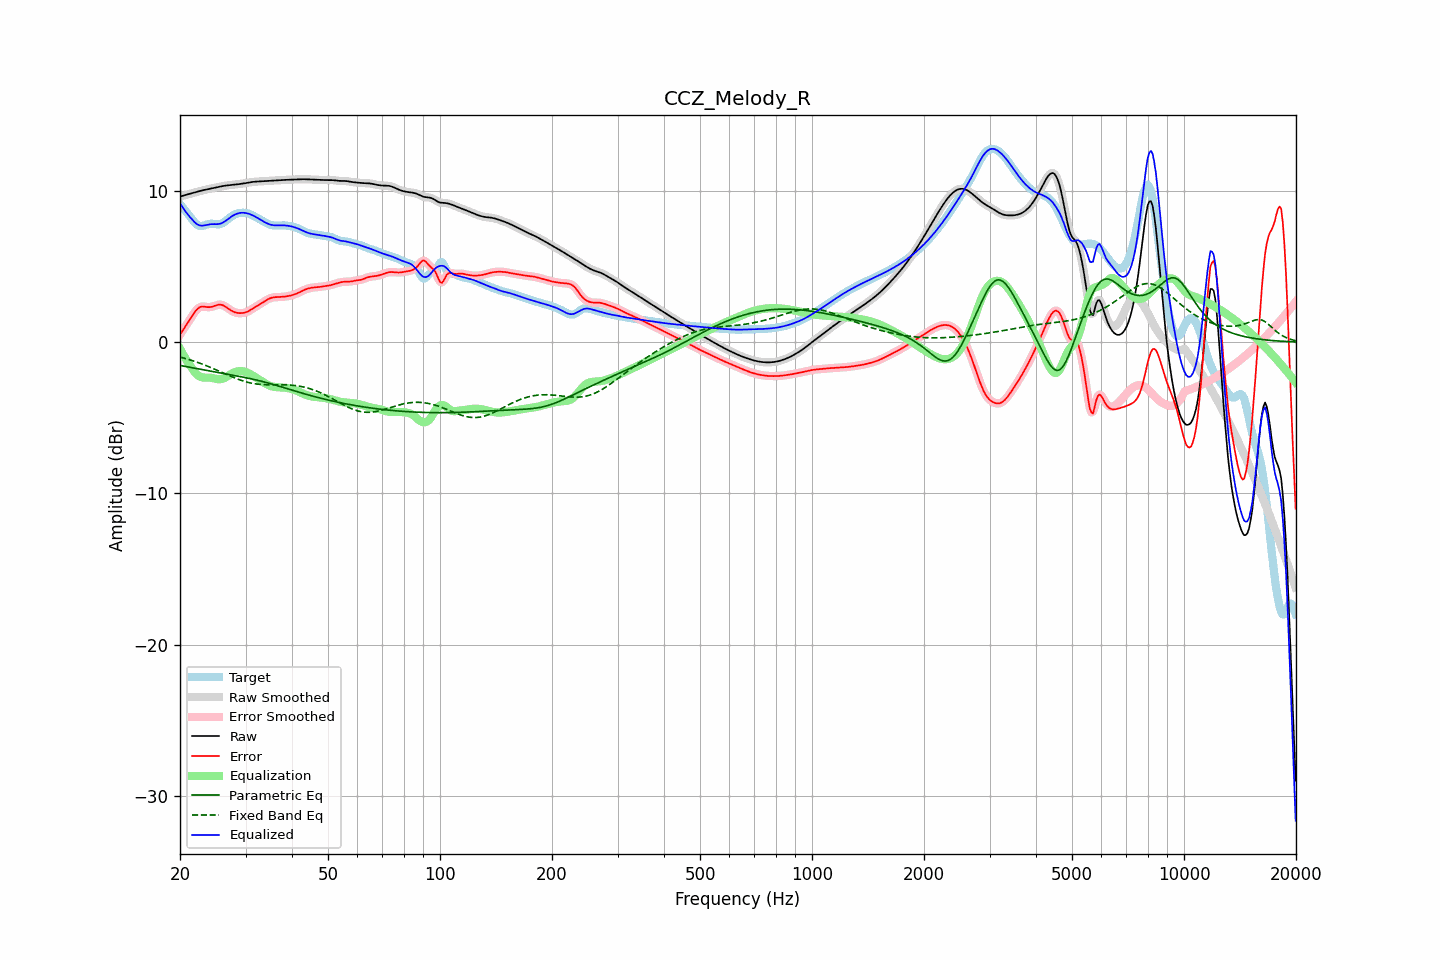

Values plotted in this chart, from the file beside it:
frequency, raw, error, smoothed, error_smoothed, equalization, parametric_eq, fixed_band_eq, equalized_raw, equalized_smoothed, target
20.00, 9.62, 0.49, 9.62, 0.50, -0.44, -1.54, -0.99, 9.18, 9.18, 9.13
20.20, 9.65, 0.66, 9.65, 0.65, -0.64, -1.56, -1.01, 9.01, 9.01, 9.00
20.40, 9.68, 0.82, 9.68, 0.82, -0.83, -1.58, -1.04, 8.85, 8.85, 8.86
20.61, 9.71, 0.98, 9.71, 0.98, -1.01, -1.60, -1.07, 8.70, 8.70, 8.73
20.81, 9.74, 1.14, 9.74, 1.14, -1.18, -1.62, -1.10, 8.55, 8.55, 8.60
21.02, 9.77, 1.30, 9.77, 1.30, -1.35, -1.64, -1.13, 8.42, 8.42, 8.46
21.23, 9.80, 1.47, 9.80, 1.47, -1.50, -1.66, -1.17, 8.29, 8.29, 8.33
21.44, 9.83, 1.64, 9.83, 1.64, -1.65, -1.68, -1.20, 8.17, 8.18, 8.19
21.66, 9.86, 1.80, 9.86, 1.80, -1.81, -1.70, -1.23, 8.05, 8.05, 8.05
21.87, 9.89, 1.96, 9.89, 1.96, -1.95, -1.72, -1.27, 7.94, 7.94, 7.93
22.09, 9.92, 2.09, 9.92, 2.10, -2.08, -1.74, -1.30, 7.84, 7.84, 7.82
22.31, 9.95, 2.21, 9.95, 2.21, -2.18, -1.76, -1.34, 7.77, 7.77, 7.74
22.54, 9.98, 2.29, 9.98, 2.29, -2.25, -1.78, -1.38, 7.72, 7.72, 7.69
22.76, 10.00, 2.34, 10.00, 2.34, -2.30, -1.80, -1.42, 7.70, 7.70, 7.67
22.99, 10.03, 2.36, 10.03, 2.35, -2.33, -1.82, -1.46, 7.70, 7.70, 7.67
23.22, 10.05, 2.35, 10.05, 2.35, -2.34, -1.84, -1.50, 7.71, 7.71, 7.71
23.45, 10.08, 2.33, 10.08, 2.33, -2.35, -1.86, -1.54, 7.73, 7.73, 7.75
23.69, 10.10, 2.32, 10.10, 2.32, -2.34, -1.88, -1.58, 7.76, 7.76, 7.78
23.92, 10.12, 2.31, 10.12, 2.31, -2.34, -1.90, -1.63, 7.78, 7.78, 7.81
24.16, 10.14, 2.32, 10.14, 2.32, -2.35, -1.92, -1.67, 7.79, 7.79, 7.82
24.40, 10.17, 2.34, 10.17, 2.34, -2.37, -1.94, -1.72, 7.80, 7.80, 7.82
24.65, 10.19, 2.38, 10.19, 2.38, -2.39, -1.96, -1.76, 7.80, 7.80, 7.81
24.89, 10.21, 2.42, 10.21, 2.42, -2.42, -1.98, -1.81, 7.80, 7.80, 7.80
25.14, 10.24, 2.45, 10.24, 2.45, -2.44, -1.99, -1.85, 7.80, 7.80, 7.78
25.39, 10.26, 2.48, 10.26, 2.47, -2.45, -2.01, -1.90, 7.81, 7.81, 7.78
25.65, 10.28, 2.48, 10.28, 2.48, -2.45, -2.03, -1.95, 7.83, 7.83, 7.80
25.91, 10.30, 2.46, 10.30, 2.46, -2.44, -2.05, -2.00, 7.86, 7.86, 7.84
26.16, 10.32, 2.42, 10.32, 2.42, -2.40, -2.07, -2.04, 7.92, 7.92, 7.90
26.43, 10.34, 2.36, 10.34, 2.36, -2.35, -2.09, -2.09, 7.98, 7.98, 7.97
26.69, 10.35, 2.29, 10.35, 2.30, -2.29, -2.11, -2.14, 8.06, 8.06, 8.06
26.96, 10.37, 2.22, 10.37, 2.22, -2.23, -2.13, -2.18, 8.14, 8.14, 8.15
27.23, 10.38, 2.15, 10.38, 2.15, -2.16, -2.15, -2.23, 8.22, 8.22, 8.23
27.50, 10.39, 2.08, 10.39, 2.08, -2.09, -2.17, -2.28, 8.30, 8.30, 8.31
27.77, 10.40, 2.02, 10.40, 2.02, -2.03, -2.19, -2.32, 8.36, 8.36, 8.38
28.05, 10.41, 1.98, 10.41, 1.98, -1.99, -2.21, -2.37, 8.42, 8.42, 8.43
28.33, 10.42, 1.95, 10.42, 1.95, -1.95, -2.23, -2.41, 8.47, 8.47, 8.47
28.62, 10.43, 1.92, 10.43, 1.92, -1.93, -2.25, -2.45, 8.51, 8.51, 8.51
28.90, 10.45, 1.91, 10.45, 1.91, -1.91, -2.27, -2.49, 8.53, 8.53, 8.53
29.19, 10.46, 1.92, 10.46, 1.92, -1.91, -2.29, -2.52, 8.55, 8.55, 8.54
29.48, 10.48, 1.92, 10.48, 1.93, -1.93, -2.31, -2.56, 8.55, 8.55, 8.55
29.78, 10.49, 1.95, 10.49, 1.95, -1.95, -2.33, -2.59, 8.54, 8.54, 8.55
30.08, 10.51, 1.97, 10.51, 1.98, -1.98, -2.35, -2.62, 8.53, 8.53, 8.54
30.38, 10.53, 2.02, 10.53, 2.02, -2.02, -2.37, -2.65, 8.50, 8.50, 8.51
30.68, 10.55, 2.07, 10.55, 2.07, -2.07, -2.40, -2.68, 8.47, 8.47, 8.48
30.99, 10.57, 2.13, 10.57, 2.13, -2.13, -2.42, -2.70, 8.44, 8.44, 8.44
31.30, 10.58, 2.20, 10.58, 2.20, -2.19, -2.44, -2.72, 8.39, 8.39, 8.39
31.61, 10.60, 2.26, 10.60, 2.26, -2.26, -2.47, -2.74, 8.34, 8.34, 8.33
31.93, 10.61, 2.33, 10.60, 2.33, -2.32, -2.49, -2.76, 8.28, 8.28, 8.28
32.24, 10.61, 2.39, 10.61, 2.39, -2.39, -2.52, -2.77, 8.22, 8.22, 8.22
32.57, 10.61, 2.46, 10.61, 2.46, -2.46, -2.54, -2.79, 8.15, 8.15, 8.16
32.89, 10.62, 2.52, 10.62, 2.52, -2.53, -2.57, -2.80, 8.09, 8.09, 8.10
33.22, 10.62, 2.59, 10.62, 2.59, -2.60, -2.59, -2.80, 8.03, 8.03, 8.03
33.55, 10.63, 2.66, 10.63, 2.66, -2.66, -2.62, -2.81, 7.96, 7.96, 7.97
33.89, 10.64, 2.73, 10.64, 2.73, -2.73, -2.65, -2.81, 7.91, 7.91, 7.91
34.23, 10.64, 2.79, 10.64, 2.79, -2.79, -2.68, -2.82, 7.86, 7.86, 7.85
34.57, 10.65, 2.85, 10.65, 2.85, -2.84, -2.71, -2.82, 7.81, 7.81, 7.80
34.92, 10.66, 2.90, 10.66, 2.89, -2.88, -2.74, -2.82, 7.77, 7.77, 7.76
35.27, 10.67, 2.93, 10.67, 2.93, -2.92, -2.77, -2.82, 7.75, 7.75, 7.74
35.62, 10.67, 2.96, 10.67, 2.95, -2.95, -2.80, -2.82, 7.73, 7.73, 7.72
35.97, 10.68, 2.97, 10.68, 2.97, -2.96, -2.83, -2.82, 7.72, 7.72, 7.71
... 635 more rows
